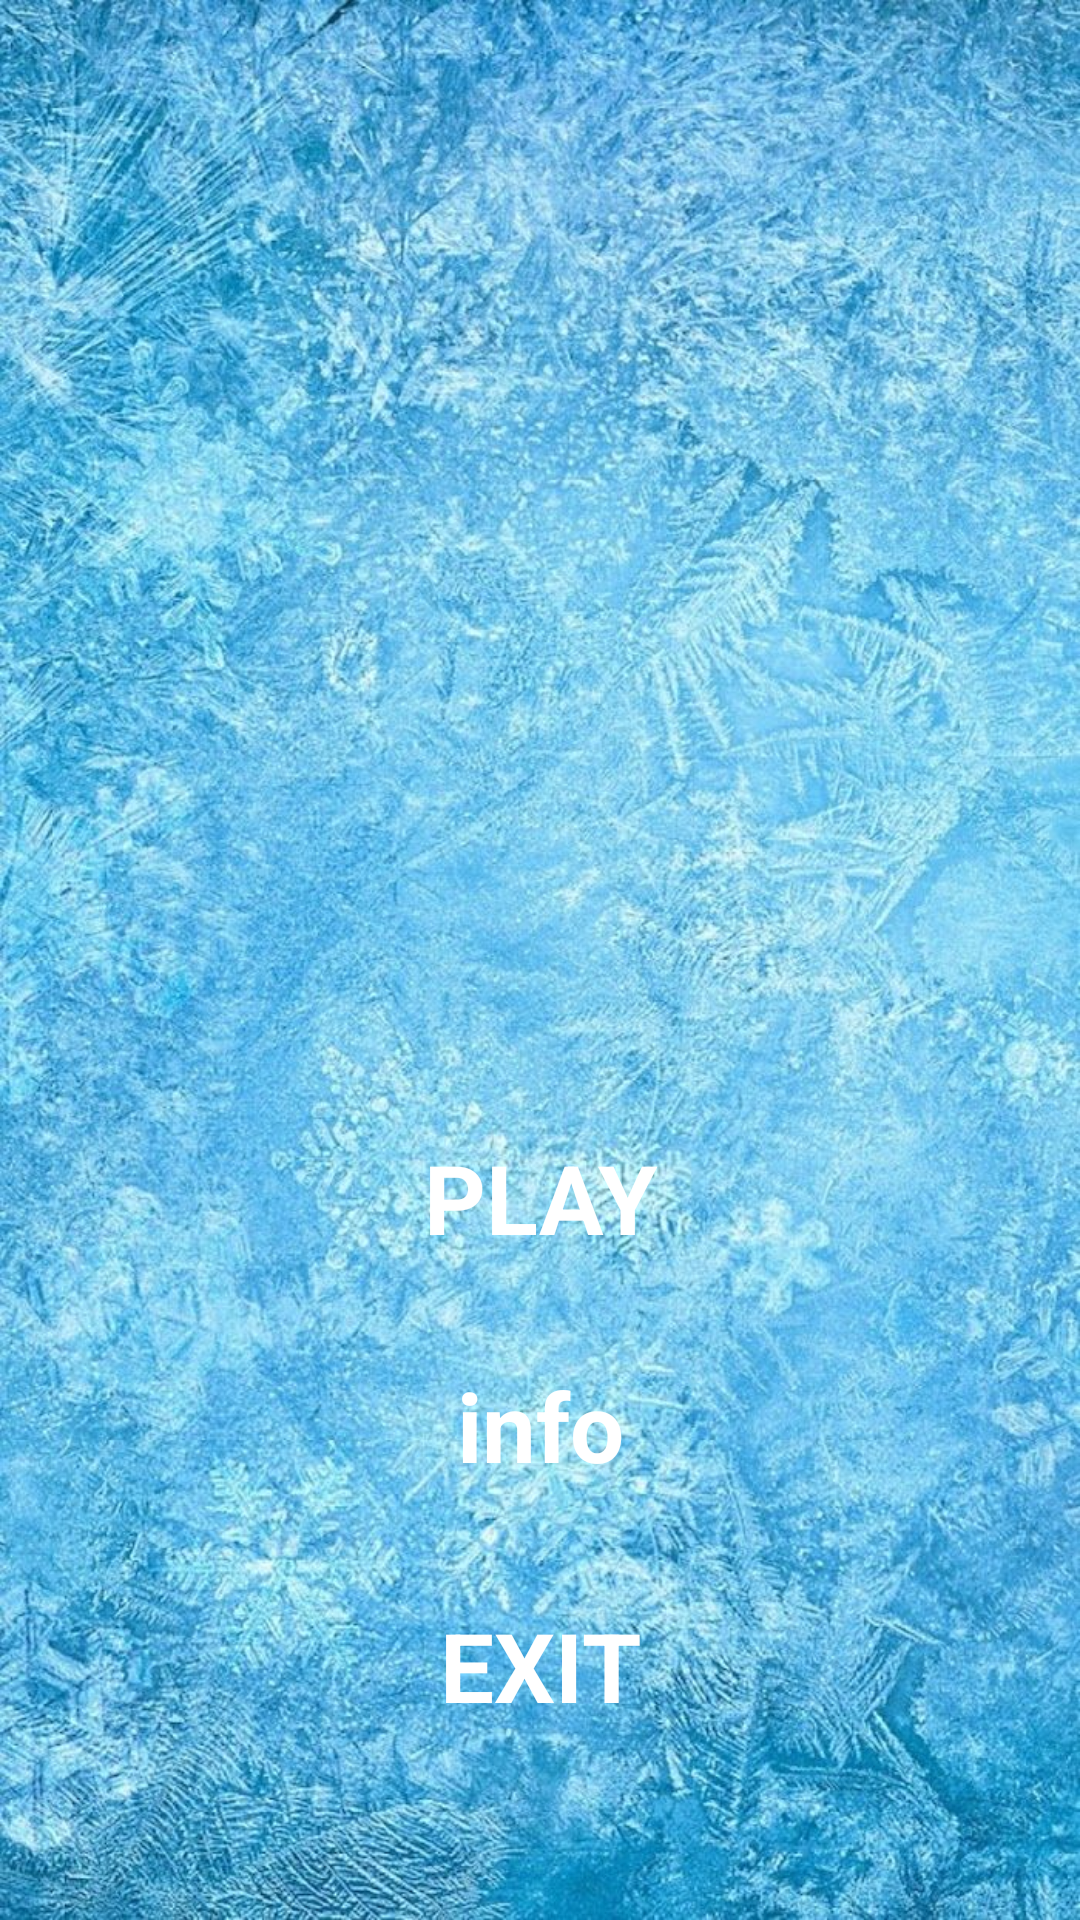

Here is an Android app screen rendered from its layout file. Give the layout XML and the strings, colors and styles it references.
<!-- AndroidManifest.xml: application theme Theme.2048Game -->
<!-- res/layout/activity_entry.xml -->
<?xml version="1.0" encoding="utf-8"?>
<androidx.constraintlayout.widget.ConstraintLayout xmlns:android="http://schemas.android.com/apk/res/android"
    xmlns:app="http://schemas.android.com/apk/res-auto"
    xmlns:tools="http://schemas.android.com/tools"
    android:layout_width="match_parent"
    android:layout_height="match_parent"
    android:background="@drawable/backz"
    tools:context="uz.gita.a2048.EntryActivity">

    <ImageView
        android:layout_width="match_parent"
        android:layout_height="0dp"
        android:layout_marginHorizontal="40dp"
        android:src="@drawable/im33"
        app:layout_constraintBottom_toBottomOf="parent"
        app:layout_constraintDimensionRatio="1:1"
        app:layout_constraintTop_toTopOf="parent"
        app:layout_constraintVertical_bias="0.193"
        tools:layout_editor_absoluteX="50dp" />

    <TextView
        android:id="@+id/btn_play"
        android:layout_width="200dp"
        android:layout_height="60dp"
        android:background="@drawable/btn2"
        android:gravity="center"
        android:scaleType="centerCrop"
        android:text="play"
        android:textAllCaps="true"
        android:textColor="@color/white"
        android:textSize="32sp"
        android:textStyle="bold"
        app:layout_constraintBottom_toBottomOf="parent"
        app:layout_constraintEnd_toEndOf="parent"
        app:layout_constraintStart_toStartOf="parent"
        app:layout_constraintTop_toTopOf="parent"
        app:layout_constraintVertical_bias="0.637" />

    <TextView
        android:id="@+id/btn_info"
        android:layout_width="200dp"
        android:layout_height="60dp"
        android:layout_marginTop="16dp"
        android:background="@drawable/btn2"
        android:gravity="center"
        android:text="info"
        android:textColor="@color/white"
        android:textSize="32sp"
        android:textStyle="bold"
        app:layout_constraintEnd_toEndOf="@+id/btn_play"
        app:layout_constraintHorizontal_bias="0.559"
        app:layout_constraintStart_toStartOf="@+id/btn_play"
        app:layout_constraintTop_toBottomOf="@+id/btn_play" />

    <TextView
        android:id="@+id/btn_share"
        android:layout_width="200dp"
        android:layout_height="60dp"
        android:background="@drawable/btn2"
        android:gravity="center"
        android:text="exit"
        android:textAllCaps="true"
        android:textColor="@color/white"
        android:textSize="32sp"
        android:layout_marginTop="20dp"
        android:textStyle="bold"
        app:layout_constraintEnd_toEndOf="@+id/btn_info"
        app:layout_constraintStart_toStartOf="@+id/btn_info"
        app:layout_constraintTop_toBottomOf="@+id/btn_info" />
</androidx.constraintlayout.widget.ConstraintLayout>
<!-- resources referenced by this layout -->
<resources>
  <color name="white">#FFFFFFFF</color>
  <!-- drawable backz: jpg bitmap (drawable, 242456 bytes) -->
  <style name="Theme.2048Game" parent="Theme.MaterialComponents.DayNight.NoActionBar">
          
          <item name="colorPrimary">@color/txt_color_black</item>
          <item name="colorPrimaryVariant">@color/txt_color_black</item>
          <item name="colorOnPrimary">@color/white</item>
          
          <item name="colorSecondary">@color/teal_200</item>
          <item name="colorSecondaryVariant">@color/teal_700</item>
          <item name="colorOnSecondary">@color/black</item>
          
          <item name="android:statusBarColor">?attr/colorPrimaryVariant</item>
          
      </style>
  <color name="txt_color_black">#776E66</color>
  <color name="teal_200">#FF03DAC5</color>
  <color name="teal_700">#FF018786</color>
  <color name="black">#FF000000</color>
</resources>
